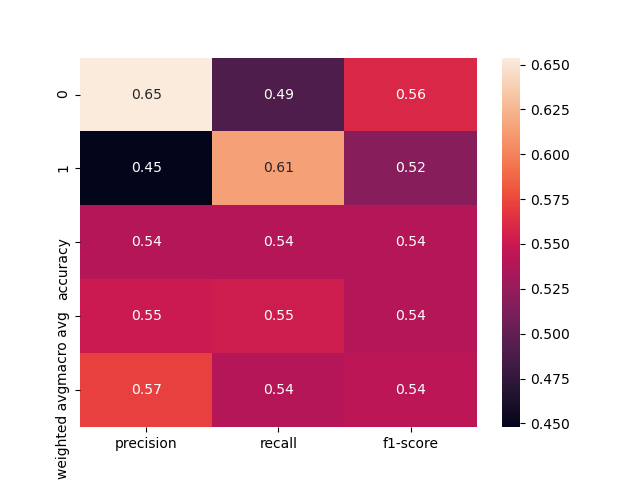

Data behind this chart, as committed beside it:
, precision, recall, f1-score, support
0, 0.6538, 0.4904, 0.5604, 104.0
1, 0.4479, 0.6143, 0.5181, 70.0
accuracy, 0.5402, 0.5402, 0.5402, 0.5402
macro avg, 0.5509, 0.5523, 0.5393, 174.0
weighted avg, 0.571, 0.5402, 0.5434, 174.0
